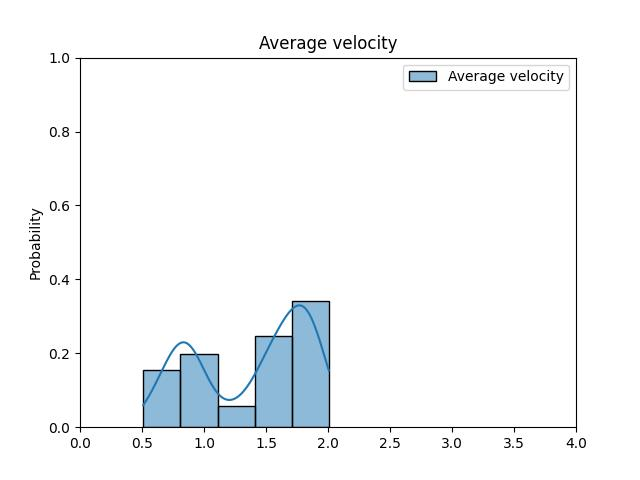

The data file committed next to this chart (first rows):
ID, Average velocity
52, 0.8723
67, 1.841
330, 0.9054
460, 0.8975
641, 1.839
1057, 0.8915
1093, 1.982
1146, 1.594
1308, 0.8992
1487, 1.394
1578, 1.38
1581, 1.676
1720, 1.839
1747, 1.8
1795, 1.762
1829, 1.832
1831, 1.793
1862, 1.52
1890, 1.813
2014, 0.7444
2024, 0.9887
2083, 0.8058
2087, 1.042
2212, 1.987
2216, 1.974
2243, 1.705
2297, 1.507
2423, 1.986
2428, 1.537
2487, 1.926
2496, 1.522
2838, 1.792
2909, 1.82
2932, 1.622
2987, 1.523
3038, 0.8048
3044, 0.82
3045, 0.818
3432, 1.292
3629, 1.725
4141, 1.546
8101, 1.619
8104, 1.627
8277, 0.5198
8897, 1.621
9064, 1.641
50000090, 1.828
50010049, 1.353
50020046, 1.528
50020061, 0.6589
50020062, 0.9862
50020063, 1.656
50020064, 1.564
50020065, 1.505
50020066, 1.514
50020067, 1.778
50020068, 1.792
50040332, 1.547
100000124, 1.183
100001221, 0.8034
... 307 more rows
